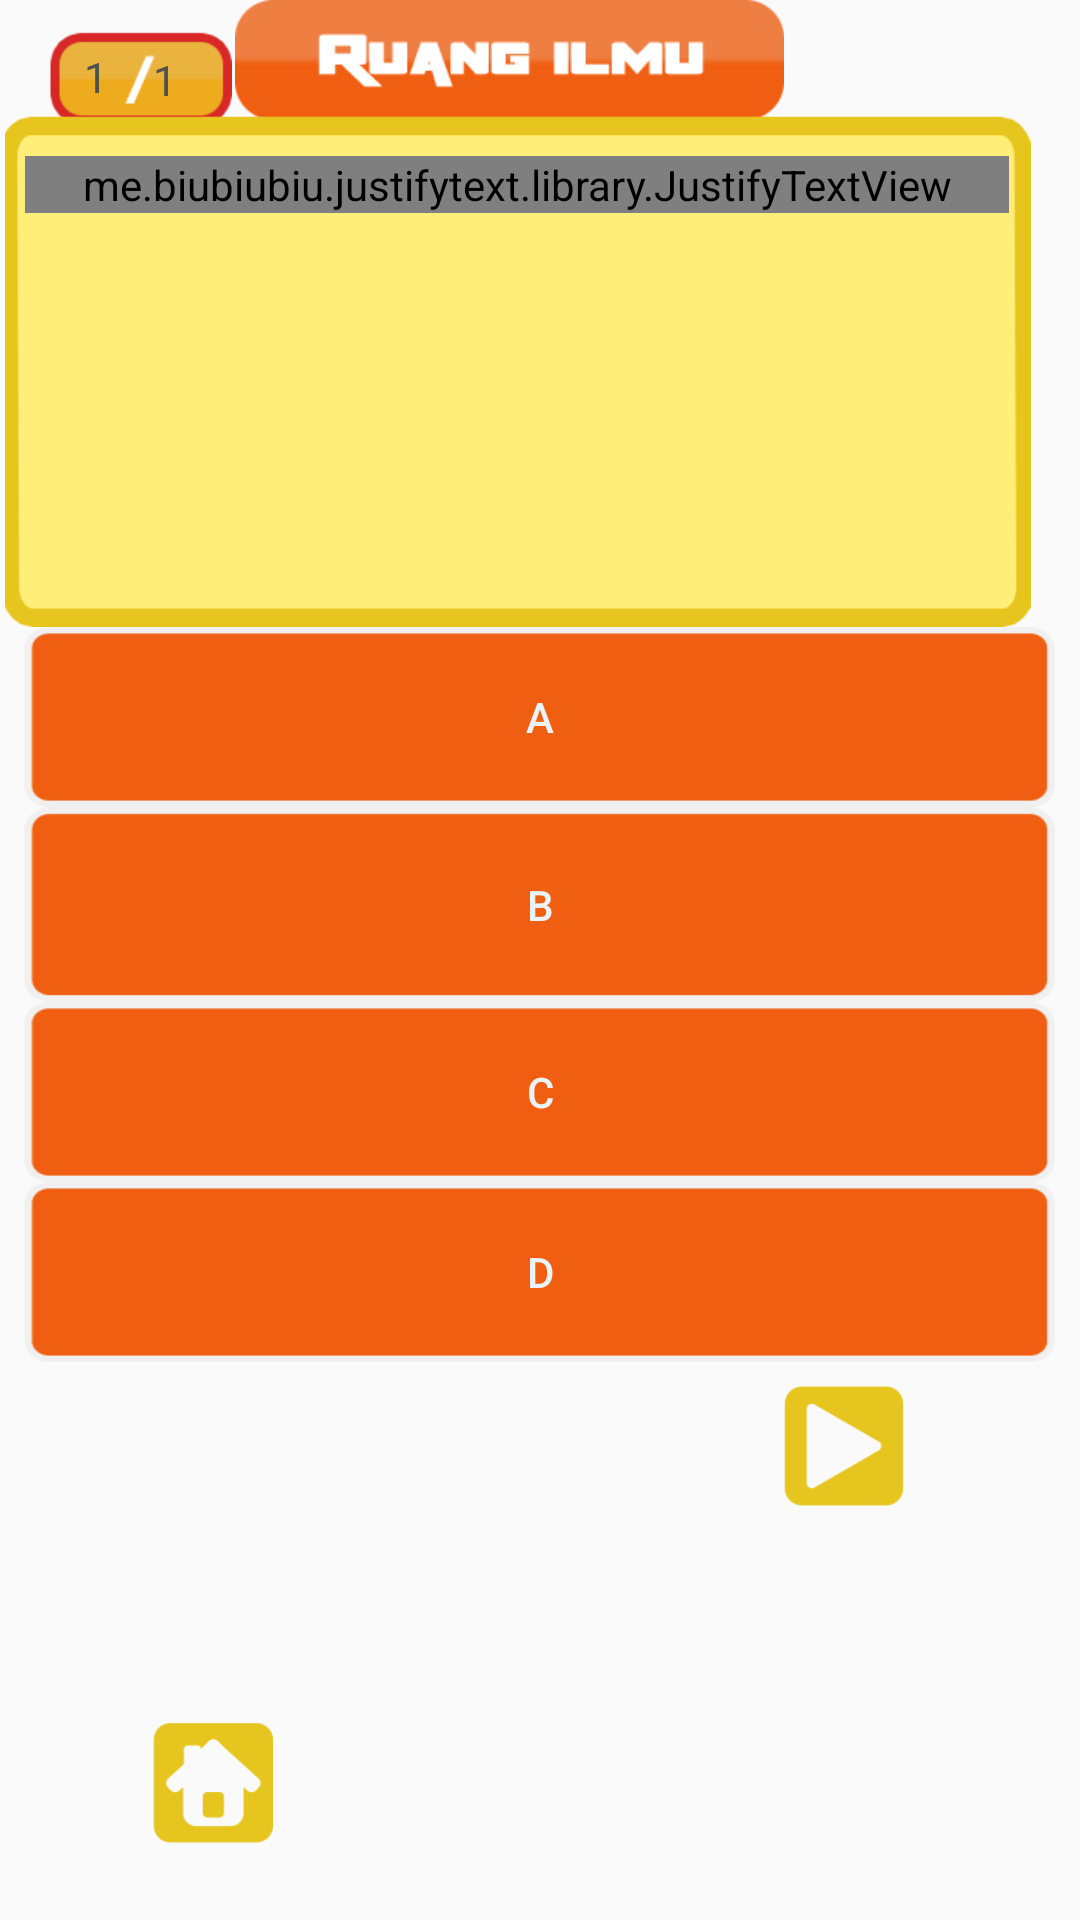

Here is an Android app screen rendered from its layout file. Give the layout XML and the strings, colors and styles it references.
<!-- AndroidManifest.xml: application theme AppTheme -->
<!-- res/layout/activity_fragment_kuis_mtk__ujian.xml -->
<?xml version="1.0" encoding="utf-8"?>
<android.support.constraint.ConstraintLayout xmlns:android="http://schemas.android.com/apk/res/android"
xmlns:app="http://schemas.android.com/apk/res-auto"
xmlns:tools="http://schemas.android.com/tools"
android:layout_width="345dp"
android:layout_height="505dp"
android:id="@+id/kuisMTK_Ujian"
tools:context=".fragmentKuisMTK_Ujian">

    <ImageView
        android:id="@+id/layar_soal_numbersoal"
        android:layout_width="61dp"
        android:layout_height="36dp"
        android:layout_marginTop="8dp"
        app:layout_constraintHorizontal_bias="0.055"
        app:layout_constraintLeft_toLeftOf="parent"
        app:layout_constraintRight_toRightOf="parent"
        app:layout_constraintTop_toTopOf="parent"
        app:srcCompat="@drawable/layar_soal_numbersoal" />

    <ImageView
        android:id="@+id/layar_soal_ruangilmu"
        android:layout_width="185dp"
        android:layout_height="40dp"
        android:layout_marginBottom="8dp"
        app:layout_constraintBottom_toTopOf="@+id/contentGambar"
        app:layout_constraintHorizontal_bias="0.758"
        app:layout_constraintLeft_toLeftOf="parent"
        app:layout_constraintRight_toRightOf="parent"
        app:layout_constraintStart_toEndOf="@+id/layar_soal_numbersoal"
        app:layout_constraintTop_toTopOf="parent"
        app:layout_constraintVertical_bias="0.0"
        app:srcCompat="@drawable/layar_soal_ruangilmu" />

    <ImageView
        android:id="@+id/contentGambar"
        android:layout_width="345dp"
        android:layout_height="181dp"
        android:layout_marginTop="28dp"
        android:paddingTop="10dp"
        app:layout_constraintHorizontal_bias="0.0"
        app:layout_constraintLeft_toLeftOf="parent"
        app:layout_constraintRight_toRightOf="parent"
        app:layout_constraintTop_toTopOf="@+id/layar_soal_ruangilmu"
        app:srcCompat="@drawable/layar_soal_bg1" />

    <TextView
        android:id="@+id/current"
        android:layout_width="wrap_content"
        android:layout_height="wrap_content"
        android:layout_marginLeft="28dp"
        android:layout_marginTop="16dp"
        android:text="1"
        android:textColor="@color/colorFont"
        app:layout_constraintLeft_toLeftOf="parent"
        app:layout_constraintTop_toTopOf="parent" />

    <TextView
        android:id="@+id/rest"
        android:layout_width="wrap_content"
        android:layout_height="wrap_content"
        android:layout_marginLeft="15dp"
        android:layout_marginTop="1dp"
        android:text="1"
        android:textColor="@color/colorFont"
        app:layout_constraintLeft_toRightOf="@+id/current"
        app:layout_constraintTop_toTopOf="@+id/current" />


    <android.support.v4.widget.NestedScrollView
        android:layout_width="328dp"
        android:layout_height="159dp"
        android:layout_marginLeft="21dp"
        android:layout_marginTop="8dp"
        android:layout_marginRight="20dp"
        android:layout_marginBottom="8dp"
        android:textColor="@color/colorFont"
        app:layout_constraintBottom_toBottomOf="@+id/contentGambar"
        app:layout_constraintHorizontal_bias="0.541"
        app:layout_constraintLeft_toLeftOf="@+id/contentGambar"
        app:layout_constraintRight_toRightOf="@+id/contentGambar"
        app:layout_constraintTop_toTopOf="@+id/contentGambar"
        app:layout_constraintVertical_bias="1.0">

        <LinearLayout
            android:layout_width="match_parent"
            android:layout_height="wrap_content"
            android:layout_marginTop="10dp"
            android:orientation="vertical">

            <android.support.v7.widget.RecyclerView
                android:id="@+id/recycler_image"
                android:layout_width="match_parent"
                android:layout_height="wrap_content"
                app:layout_behavior="@string/appbar_scrolling_view_behavior">

            </android.support.v7.widget.RecyclerView>

            <me.biubiubiu.justifytext.library.JustifyTextView
                android:id="@+id/soal"
                android:layout_width="match_parent"
                android:layout_height="match_parent"
                android:text="Coba"
                android:textColor="@color/colorFont"
                app:layout_constraintBottom_toBottomOf="@+id/contentGambar"
                app:layout_constraintHorizontal_bias="0.0"
                app:layout_constraintLeft_toLeftOf="@+id/contentGambar"
                app:layout_constraintRight_toRightOf="@+id/contentGambar"
                app:layout_constraintTop_toTopOf="@+id/contentGambar"
                app:layout_constraintVertical_bias="0.641" />
        </LinearLayout>
    </android.support.v4.widget.NestedScrollView>


    <Button
        android:id="@+id/A"
        android:layout_width="0dp"
        android:layout_height="60dp"
        android:layout_marginEnd="8dp"
        android:layout_marginLeft="8dp"
        android:layout_marginRight="8dp"
        android:layout_marginStart="8dp"
        android:background="@drawable/bgpilihan1"
        android:text="A"
        android:textColor="@color/colorText"
        app:layout_constraintHorizontal_bias="0.0"
        app:layout_constraintLeft_toLeftOf="parent"
        app:layout_constraintRight_toRightOf="parent"
        app:layout_constraintTop_toBottomOf="@+id/contentGambar" />

    <Button
        android:id="@+id/B"
        android:layout_width="0dp"
        android:layout_height="65dp"
        android:layout_marginLeft="8dp"
        android:layout_marginRight="8dp"
        android:background="@drawable/bgpilihan1"
        android:text="B"
        android:textColor="@color/colorText"
        app:layout_constraintHorizontal_bias="0.0"
        app:layout_constraintLeft_toLeftOf="parent"
        app:layout_constraintRight_toRightOf="parent"
        app:layout_constraintTop_toBottomOf="@+id/A" />

    <Button
        android:id="@+id/C"
        android:layout_width="0dp"
        android:layout_height="60dp"
        android:layout_marginEnd="8dp"
        android:layout_marginLeft="8dp"
        android:layout_marginRight="8dp"
        android:layout_marginStart="8dp"
        android:background="@drawable/bgpilihan1"
        android:text="C"
        android:textColor="@color/colorText"
        app:layout_constraintHorizontal_bias="0.0"
        app:layout_constraintLeft_toLeftOf="parent"
        app:layout_constraintRight_toRightOf="parent"
        app:layout_constraintTop_toBottomOf="@+id/B" />

    <Button
        android:id="@+id/D"
        android:layout_width="0dp"
        android:layout_height="60dp"
        android:layout_marginEnd="8dp"
        android:layout_marginLeft="8dp"
        android:layout_marginRight="8dp"
        android:layout_marginStart="8dp"
        android:background="@drawable/bgpilihan1"
        android:text="D"
        android:textColor="@color/colorText"
        app:layout_constraintHorizontal_bias="0.0"
        app:layout_constraintLeft_toLeftOf="parent"
        app:layout_constraintRight_toRightOf="parent"
        app:layout_constraintTop_toBottomOf="@+id/C" />

    <ImageButton
        android:id="@+id/exit"
        android:layout_width="40dp"
        android:layout_height="40dp"
        android:layout_marginBottom="3dp"
        android:layout_marginEnd="8dp"
        android:layout_marginLeft="51dp"
        android:layout_marginRight="8dp"
        android:layout_marginStart="51dp"
        android:layout_marginTop="8dp"
        android:background="@drawable/rumah"
        app:layout_constraintBottom_toBottomOf="parent"
        app:layout_constraintHorizontal_bias="0.0"
        app:layout_constraintLeft_toLeftOf="parent"
        app:layout_constraintRight_toRightOf="parent"
        app:layout_constraintTop_toBottomOf="@+id/D"
        app:layout_constraintVertical_bias="0.833" />

    <ImageButton
        android:id="@+id/next"
        android:layout_width="40dp"
        android:layout_height="40dp"
        android:layout_marginLeft="8dp"
        android:layout_marginTop="8dp"
        android:layout_marginRight="8dp"
        android:layout_marginBottom="3dp"
        android:background="@drawable/lanjut"
        app:layout_constraintBottom_toBottomOf="parent"
        app:layout_constraintHorizontal_bias="0.762"
        app:layout_constraintLeft_toRightOf="@+id/exit"
        app:layout_constraintRight_toRightOf="parent"
        app:layout_constraintTop_toBottomOf="@+id/D"
        app:layout_constraintVertical_bias="0.0" />




</android.support.constraint.ConstraintLayout>
<!-- resources referenced by this layout -->
<resources>
  <color name="colorFont">#50504f</color>
  <color name="colorText">#e9f3f8</color>
  <!-- drawable bgpilihan1: webp bitmap (drawable, 746 bytes) -->
  <!-- drawable lanjut: webp bitmap (drawable, 798 bytes) -->
  <!-- drawable layar_soal_bg1: png bitmap (drawable, 1965 bytes) -->
  <!-- drawable layar_soal_numbersoal: png bitmap (drawable, 1689 bytes) -->
  <!-- drawable layar_soal_ruangilmu: png bitmap (drawable, 3074 bytes) -->
  <!-- drawable rumah: webp bitmap (drawable, 1102 bytes) -->
  <style name="AppTheme" parent="Theme.AppCompat.Light.NoActionBar">
          
          <item name="colorPrimary">@color/colorPrimary</item>
          <item name="colorPrimaryDark">@color/colorPrimaryDark</item>
          <item name="colorAccent">@color/colorAccent</item>
      </style>
  <color name="colorPrimary">#008577</color>
  <color name="colorPrimaryDark">#00574B</color>
  <color name="colorAccent">#D81B60</color>
</resources>
